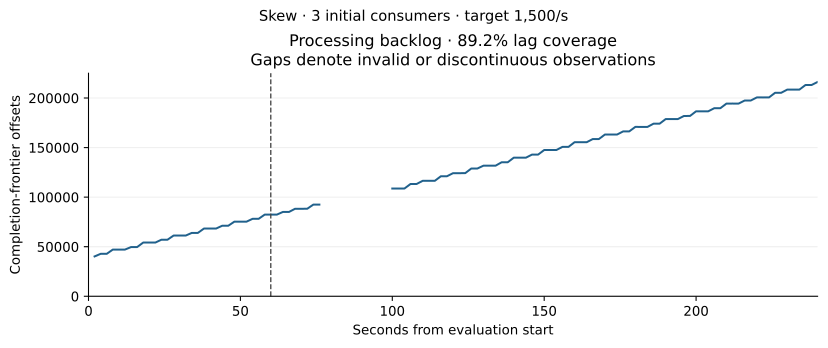

Data behind this chart, as committed beside it:
timestamp_epoch, seconds_from_evaluation_start, valid, processing_backlog_offsets
1789225800, 2, True, 40192
1789225802, 4, True, 42810
1789225804, 6, True, 42810
1789225806, 8, True, 47095
1789225808, 10, True, 47095
1789225810, 12, True, 47106
1789225812, 14, True, 49612
1789225814, 16, True, 49612
1789225816, 18, True, 54172
1789225818, 20, True, 54172
1789225820, 22, True, 54170
1789225822, 24, True, 57041
1789225824, 26, True, 57041
1789225826, 28, True, 61236
1789225828, 30, True, 61236
1789225830, 32, True, 61234
1789225832, 34, True, 63911
1789225834, 36, True, 63911
1789225836, 38, True, 68296
1789225838, 40, True, 68296
1789225840, 42, True, 68309
1789225842, 44, True, 71121
1789225844, 46, True, 71121
1789225846, 48, True, 75241
1789225848, 50, True, 75241
1789225850, 52, True, 75244
1789225852, 54, True, 78114
1789225854, 56, True, 78114
1789225856, 58, True, 82369
1789225858, 60, True, 82369
1789225860, 62, True, 82360
1789225862, 64, True, 85072
1789225864, 66, True, 85072
1789225866, 68, True, 88260
1789225868, 70, True, 88260
1789225870, 72, True, 88275
1789225872, 74, True, 92448
1789225874, 76, True, 92448
1789225876, 78, False, 
1789225878, 80, False, 
1789225880, 82, False, 
1789225882, 84, False, 
1789225884, 86, False, 
1789225886, 88, False, 
1789225888, 90, False, 
1789225890, 92, False, 
1789225892, 94, False, 
1789225894, 96, False, 
1789225896, 98, False, 
1789225898, 100, True, 108688
1789225900, 102, True, 108688
1789225902, 104, True, 108692
1789225904, 106, True, 113277
1789225906, 108, True, 113271
1789225908, 110, True, 116458
1789225910, 112, True, 116461
1789225912, 114, True, 116466
1789225914, 116, True, 121082
1789225916, 118, True, 121079
1789225918, 120, True, 124180
... 60 more rows
